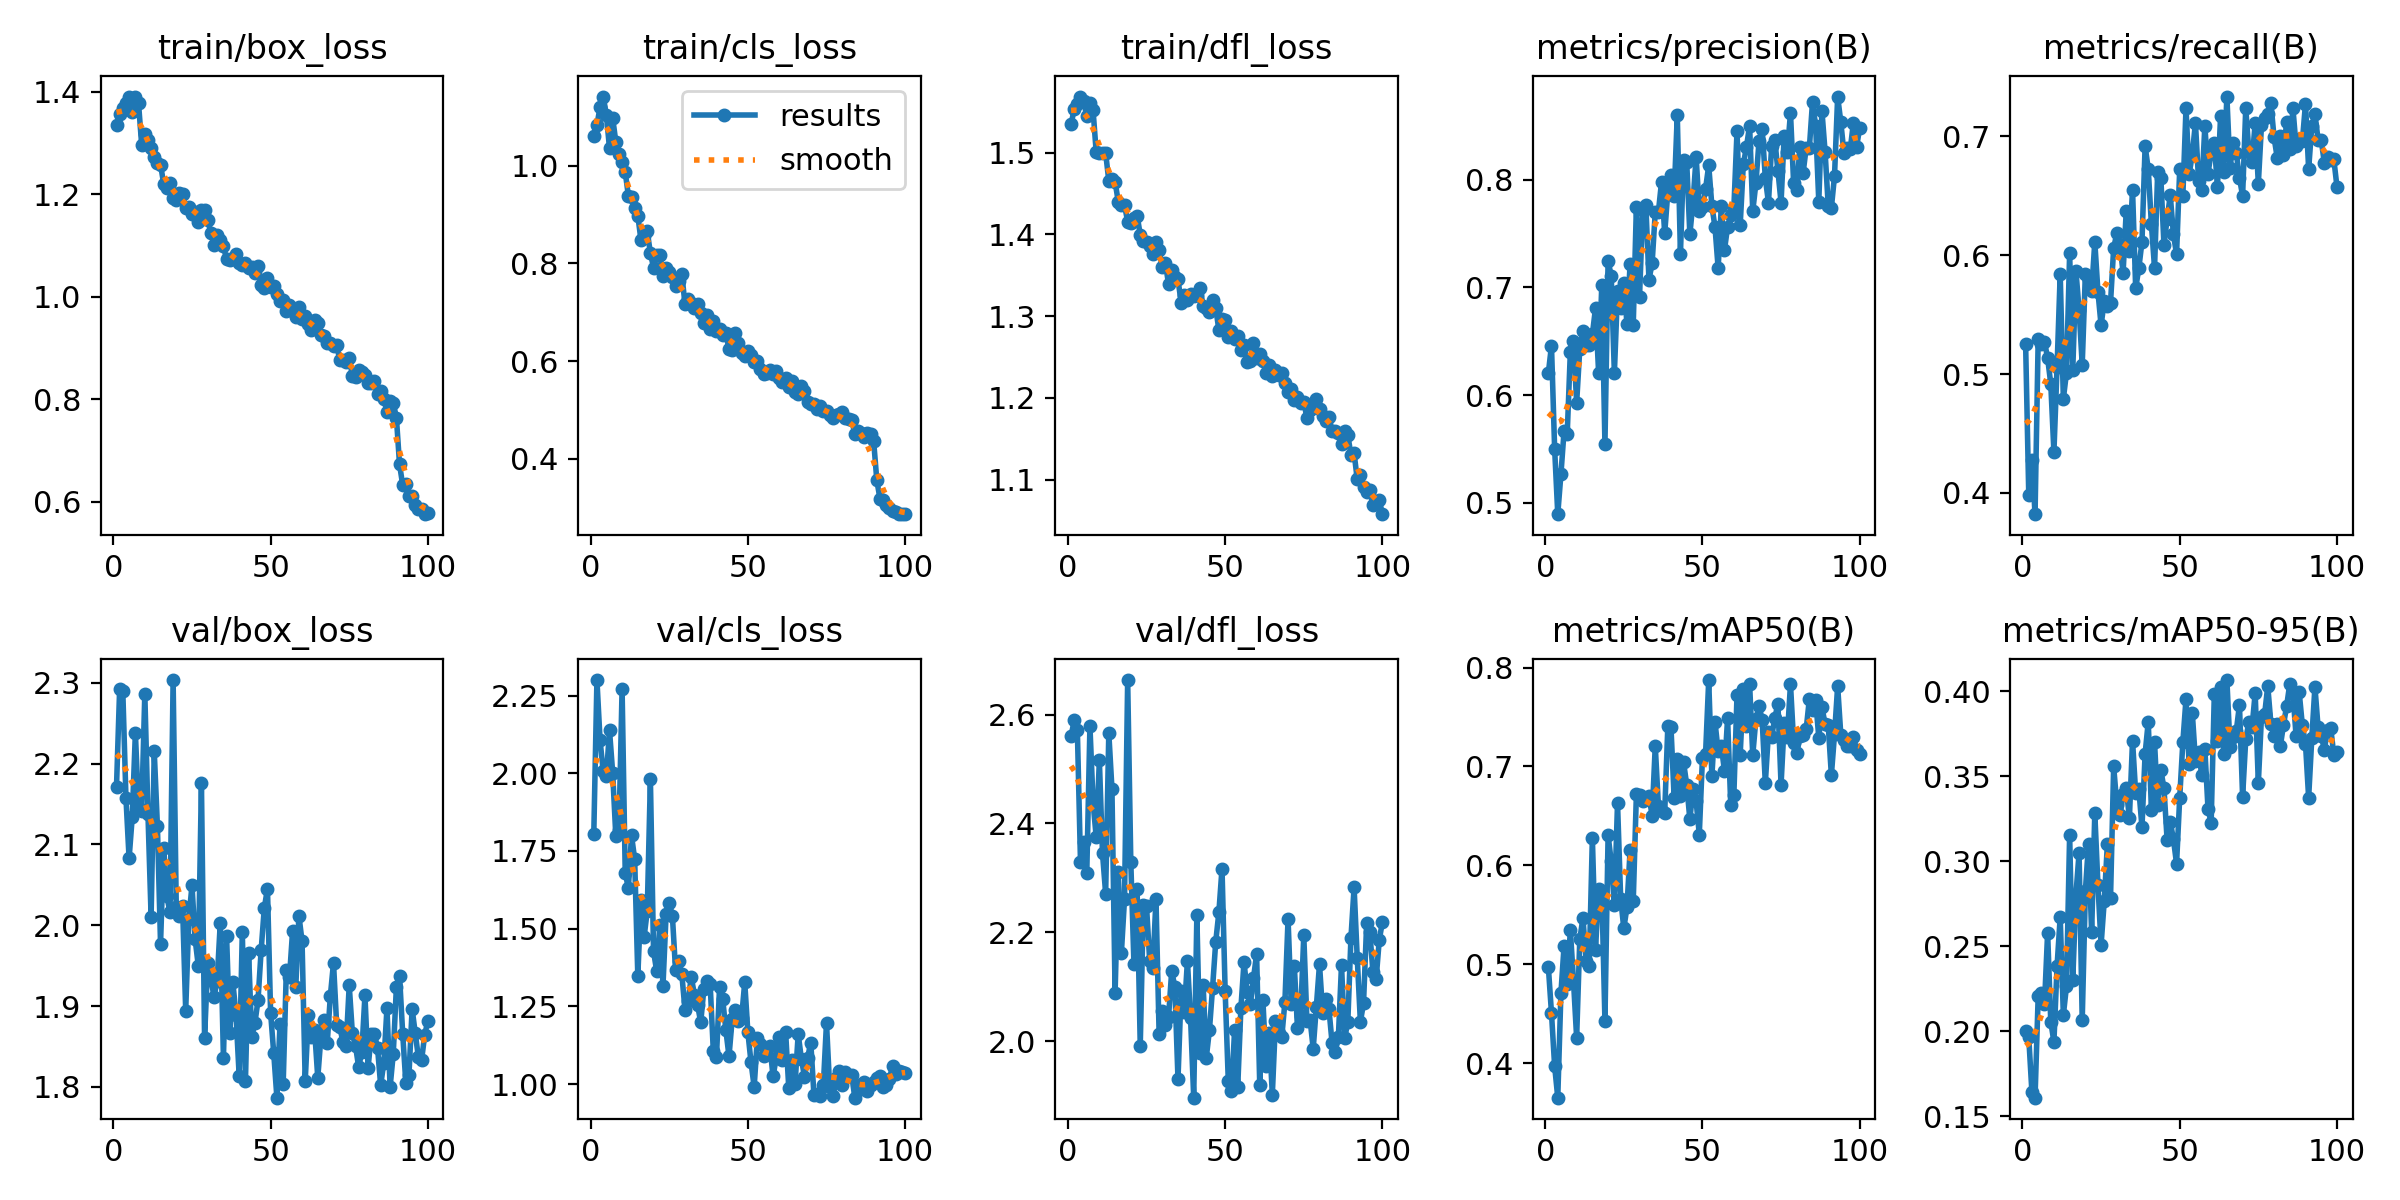

The table this chart was drawn from, first rows:
epoch, time, train/box_loss, train/cls_loss, train/dfl_loss, metrics/precision(B), metrics/recall(B), metrics/mAP50(B), metrics/mAP50-95(B), val/box_loss, val/cls_loss, val/dfl_loss, lr/pg0, lr/pg1, lr/pg2
1, 62.99, 1.336, 1.061, 1.535, 0.6203, 0.5257, 0.4977, 0.2003, 2.172, 1.804, 2.56, 0.0006561, 0.0006561, 0.0006561
2, 115.9, 1.356, 1.083, 1.553, 0.646, 0.3985, 0.4509, 0.1964, 2.293, 2.3, 2.589, 0.00131, 0.00131, 0.00131
3, 169.2, 1.368, 1.119, 1.559, 0.5503, 0.4279, 0.3974, 0.1641, 2.29, 2.105, 2.571, 0.00195, 0.00195, 0.00195
4, 223.6, 1.378, 1.141, 1.569, 0.4895, 0.3821, 0.3654, 0.1608, 2.158, 2.006, 2.329, 0.001941, 0.001941, 0.001941
5, 280.3, 1.391, 1.103, 1.563, 0.5264, 0.5299, 0.4708, 0.2209, 2.083, 1.99, 2.365, 0.001921, 0.001921, 0.001921
6, 334.1, 1.36, 1.035, 1.545, 0.5665, 0.5257, 0.5185, 0.2225, 2.134, 2.138, 2.309, 0.001901, 0.001901, 0.001901
7, 391.1, 1.391, 1.098, 1.561, 0.5636, 0.5273, 0.4805, 0.2157, 2.238, 2.002, 2.579, 0.001881, 0.001881, 0.001881
8, 443.9, 1.378, 1.049, 1.552, 0.6402, 0.5135, 0.5348, 0.258, 2.145, 1.799, 2.439, 0.001861, 0.001861, 0.001861
9, 497.9, 1.297, 1.023, 1.5, 0.6506, 0.4918, 0.4832, 0.2055, 2.142, 1.816, 2.375, 0.001842, 0.001842, 0.001842
10, 550.2, 1.318, 1.007, 1.5, 0.5928, 0.4343, 0.4259, 0.1937, 2.287, 2.272, 2.516, 0.001822, 0.001822, 0.001822
11, 605.2, 1.305, 0.9862, 1.5, 0.6428, 0.506, 0.5252, 0.2383, 2.138, 1.678, 2.345, 0.001802, 0.001802, 0.001802
12, 659.4, 1.291, 0.9381, 1.5, 0.659, 0.5844, 0.547, 0.2671, 2.01, 1.631, 2.271, 0.001782, 0.001782, 0.001782
13, 714.5, 1.273, 0.9347, 1.466, 0.6469, 0.4792, 0.5039, 0.2094, 2.215, 1.8, 2.566, 0.001762, 0.001762, 0.001762
14, 768.3, 1.262, 0.9129, 1.468, 0.6469, 0.5012, 0.4984, 0.2265, 2.123, 1.724, 2.464, 0.001743, 0.001743, 0.001743
15, 820.2, 1.258, 0.8975, 1.464, 0.6562, 0.6015, 0.628, 0.3157, 1.977, 1.348, 2.088, 0.001723, 0.001723, 0.001723
16, 880.4, 1.22, 0.8477, 1.44, 0.6807, 0.5037, 0.5147, 0.2304, 2.096, 1.592, 2.311, 0.001703, 0.001703, 0.001703
17, 936.8, 1.212, 0.8568, 1.436, 0.62, 0.5868, 0.5761, 0.2802, 2.036, 1.473, 2.162, 0.001683, 0.001683, 0.001683
18, 989.4, 1.222, 0.8652, 1.436, 0.7025, 0.5543, 0.5739, 0.305, 2.016, 1.557, 2.262, 0.001663, 0.001663, 0.001663
19, 1042, 1.193, 0.8211, 1.416, 0.5543, 0.5077, 0.4428, 0.2064, 2.304, 1.981, 2.664, 0.001644, 0.001644, 0.001644
20, 1096, 1.188, 0.7911, 1.414, 0.7244, 0.5844, 0.6304, 0.2824, 2.023, 1.427, 2.329, 0.001624, 0.001624, 0.001624
21, 1150, 1.203, 0.8161, 1.42, 0.7106, 0.5795, 0.6041, 0.3104, 2.011, 1.363, 2.141, 0.001604, 0.001604, 0.001604
22, 1205, 1.2, 0.8177, 1.423, 0.6204, 0.5697, 0.5598, 0.2583, 2.024, 1.513, 2.279, 0.001584, 0.001584, 0.001584
23, 1260, 1.172, 0.7735, 1.4, 0.6962, 0.6112, 0.6631, 0.3284, 1.894, 1.316, 1.992, 0.001564, 0.001564, 0.001564
24, 1320, 1.174, 0.7904, 1.392, 0.6811, 0.5692, 0.5666, 0.2861, 2.008, 1.549, 2.25, 0.001545, 0.001545, 0.001545
25, 1377, 1.161, 0.7821, 1.391, 0.7041, 0.541, 0.5364, 0.2507, 2.049, 1.584, 2.248, 0.001525, 0.001525, 0.001525
26, 1429, 1.166, 0.7727, 1.386, 0.6662, 0.5612, 0.5577, 0.2764, 1.983, 1.54, 2.147, 0.001505, 0.001505, 0.001505
27, 1481, 1.146, 0.7528, 1.376, 0.7216, 0.5575, 0.6154, 0.3101, 1.95, 1.367, 2.134, 0.001485, 0.001485, 0.001485
28, 1534, 1.169, 0.7644, 1.39, 0.6653, 0.5599, 0.564, 0.2782, 2.176, 1.396, 2.261, 0.001465, 0.001465, 0.001465
29, 1588, 1.169, 0.7773, 1.381, 0.7749, 0.606, 0.6721, 0.3559, 1.861, 1.353, 2.014, 0.001446, 0.001446, 0.001446
30, 1646, 1.15, 0.7164, 1.36, 0.6913, 0.6186, 0.6712, 0.3334, 1.953, 1.239, 2.055, 0.001426, 0.001426, 0.001426
31, 1698, 1.125, 0.7272, 1.365, 0.7714, 0.6088, 0.6647, 0.327, 1.935, 1.269, 2.03, 0.001406, 0.001406, 0.001406
32, 1751, 1.101, 0.7195, 1.339, 0.7763, 0.5854, 0.6671, 0.3395, 1.911, 1.344, 2.044, 0.001386, 0.001386, 0.001386
33, 1802, 1.12, 0.7096, 1.357, 0.7071, 0.6374, 0.6703, 0.3433, 1.931, 1.288, 2.129, 0.001366, 0.001366, 0.001366
34, 1856, 1.111, 0.7169, 1.348, 0.7222, 0.6039, 0.6501, 0.3253, 2.003, 1.255, 2.1, 0.001347, 0.001347, 0.001347
35, 1911, 1.098, 0.6981, 1.345, 0.7699, 0.6553, 0.7208, 0.371, 1.836, 1.198, 1.93, 0.001327, 0.001327, 0.001327
36, 1965, 1.073, 0.6773, 1.317, 0.7701, 0.5721, 0.6601, 0.34, 1.987, 1.306, 2.092, 0.001307, 0.001307, 0.001307
37, 2018, 1.071, 0.6941, 1.325, 0.798, 0.5891, 0.6547, 0.3426, 1.867, 1.332, 2.053, 0.001287, 0.001287, 0.001287
38, 2069, 1.076, 0.6664, 1.32, 0.75, 0.6112, 0.6529, 0.32, 1.93, 1.323, 2.147, 0.001267, 0.001267, 0.001267
39, 2124, 1.084, 0.6817, 1.327, 0.7887, 0.6919, 0.741, 0.3633, 1.889, 1.108, 2.042, 0.001248, 0.001248, 0.001248
40, 2177, 1.066, 0.6611, 1.325, 0.8044, 0.6724, 0.7396, 0.3821, 1.814, 1.086, 1.896, 0.001228, 0.001228, 0.001228
41, 2231, 1.061, 0.6655, 1.326, 0.7851, 0.6259, 0.6685, 0.3302, 1.992, 1.314, 2.231, 0.001208, 0.001208, 0.001208
42, 2285, 1.066, 0.6544, 1.334, 0.8599, 0.5892, 0.7073, 0.3699, 1.807, 1.273, 1.978, 0.001188, 0.001188, 0.001188
43, 2344, 1.057, 0.6567, 1.313, 0.7307, 0.6702, 0.6699, 0.3332, 1.966, 1.173, 2.103, 0.001168, 0.001168, 0.001168
44, 2397, 1.059, 0.6247, 1.311, 0.8184, 0.665, 0.7043, 0.3538, 1.862, 1.09, 1.97, 0.001149, 0.001149, 0.001149
45, 2453, 1.045, 0.6221, 1.305, 0.8163, 0.6084, 0.6815, 0.343, 1.879, 1.209, 2.02, 0.001129, 0.001129, 0.001129
46, 2508, 1.06, 0.6574, 1.319, 0.7491, 0.6308, 0.6466, 0.3124, 1.907, 1.24, 2.098, 0.001109, 0.001109, 0.001109
47, 2562, 1.023, 0.6368, 1.31, 0.7791, 0.6504, 0.6768, 0.3232, 1.97, 1.203, 2.182, 0.001089, 0.001089, 0.001089
48, 2617, 1.016, 0.6167, 1.283, 0.8212, 0.6175, 0.6649, 0.3131, 2.021, 1.213, 2.237, 0.001069, 0.001069, 0.001069
49, 2676, 1.036, 0.6098, 1.296, 0.771, 0.6008, 0.6312, 0.2985, 2.045, 1.327, 2.317, 0.00105, 0.00105, 0.00105
50, 2732, 1.019, 0.6215, 1.296, 0.7746, 0.6721, 0.7085, 0.3374, 1.892, 1.166, 2.091, 0.00103, 0.00103, 0.00103
51, 2788, 1.021, 0.6121, 1.275, 0.7916, 0.65, 0.7129, 0.3701, 1.841, 1.07, 1.926, 0.00101, 0.00101, 0.00101
52, 2845, 1.006, 0.5974, 1.282, 0.8131, 0.7237, 0.7873, 0.3955, 1.787, 0.9909, 1.907, 0.0009902, 0.0009902, 0.0009902
53, 2903, 0.9915, 0.5998, 1.272, 0.7758, 0.6682, 0.6899, 0.3571, 1.878, 1.147, 2.02, 0.0009704, 0.0009704, 0.0009704
54, 2959, 0.9938, 0.5839, 1.276, 0.7558, 0.6846, 0.7448, 0.3875, 1.804, 1.13, 1.915, 0.0009506, 0.0009506, 0.0009506
55, 3020, 0.9725, 0.5741, 1.259, 0.7177, 0.7115, 0.7154, 0.3593, 1.945, 1.091, 2.06, 0.0009308, 0.0009308, 0.0009308
56, 3076, 0.9846, 0.5761, 1.265, 0.7752, 0.6626, 0.7207, 0.3645, 1.936, 1.117, 2.145, 0.000911, 0.000911, 0.000911
57, 3133, 0.972, 0.5816, 1.244, 0.7345, 0.6553, 0.6958, 0.3508, 1.993, 1.123, 2.09, 0.0008912, 0.0008912, 0.0008912
58, 3189, 0.9613, 0.574, 1.245, 0.7561, 0.709, 0.7485, 0.3661, 1.923, 1.025, 2.068, 0.0008714, 0.0008714, 0.0008714
59, 3246, 0.9798, 0.5805, 1.268, 0.7671, 0.6684, 0.6613, 0.3307, 2.012, 1.083, 2.115, 0.0008516, 0.0008516, 0.0008516
60, 3300, 0.9571, 0.5656, 1.248, 0.7741, 0.6868, 0.6714, 0.3226, 1.98, 1.153, 2.16, 0.0008318, 0.0008318, 0.0008318
... 40 more rows
